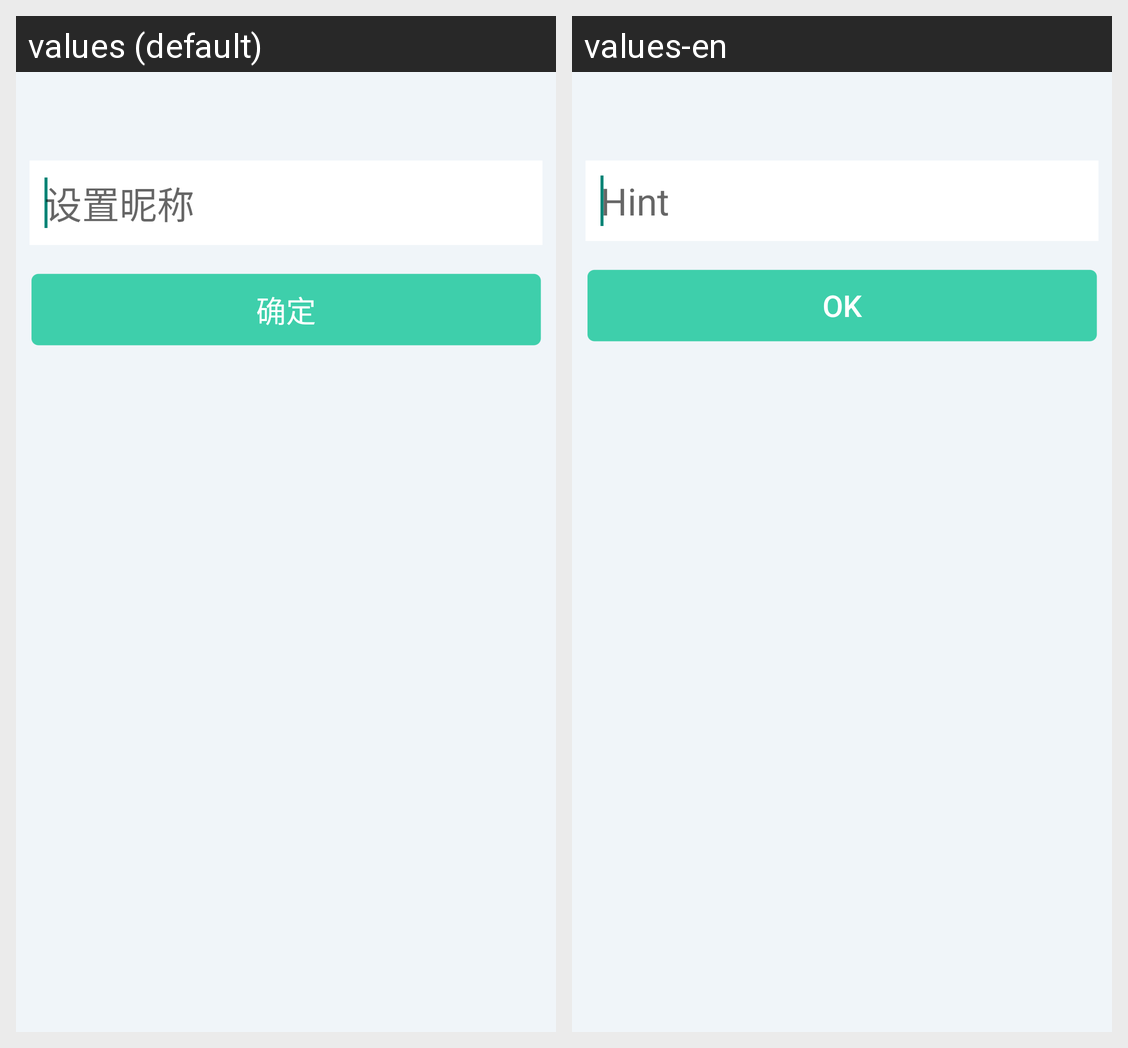

Locale-by-locale string values for the Android screen shown in this grid:
Android screen res/layout/layout_profile_name.xml rendered under 2 locales, left to right: values (default), values-en. Device: Nexus 5 (rendered at 1080×1920; each locale shown at half size, 540×960, under a caption strip naming it); theme AppTheme.
Strings drawn on this screen, with the default value and each locale's value (text and hints the layout hard-codes, and strings that could not be matched under every locale, appear in the picture but are not listed):

action_confirm
  values: 确定
  values-en: OK

profile_nickname_hint
  values: 设置昵称
  values-en: Hint
